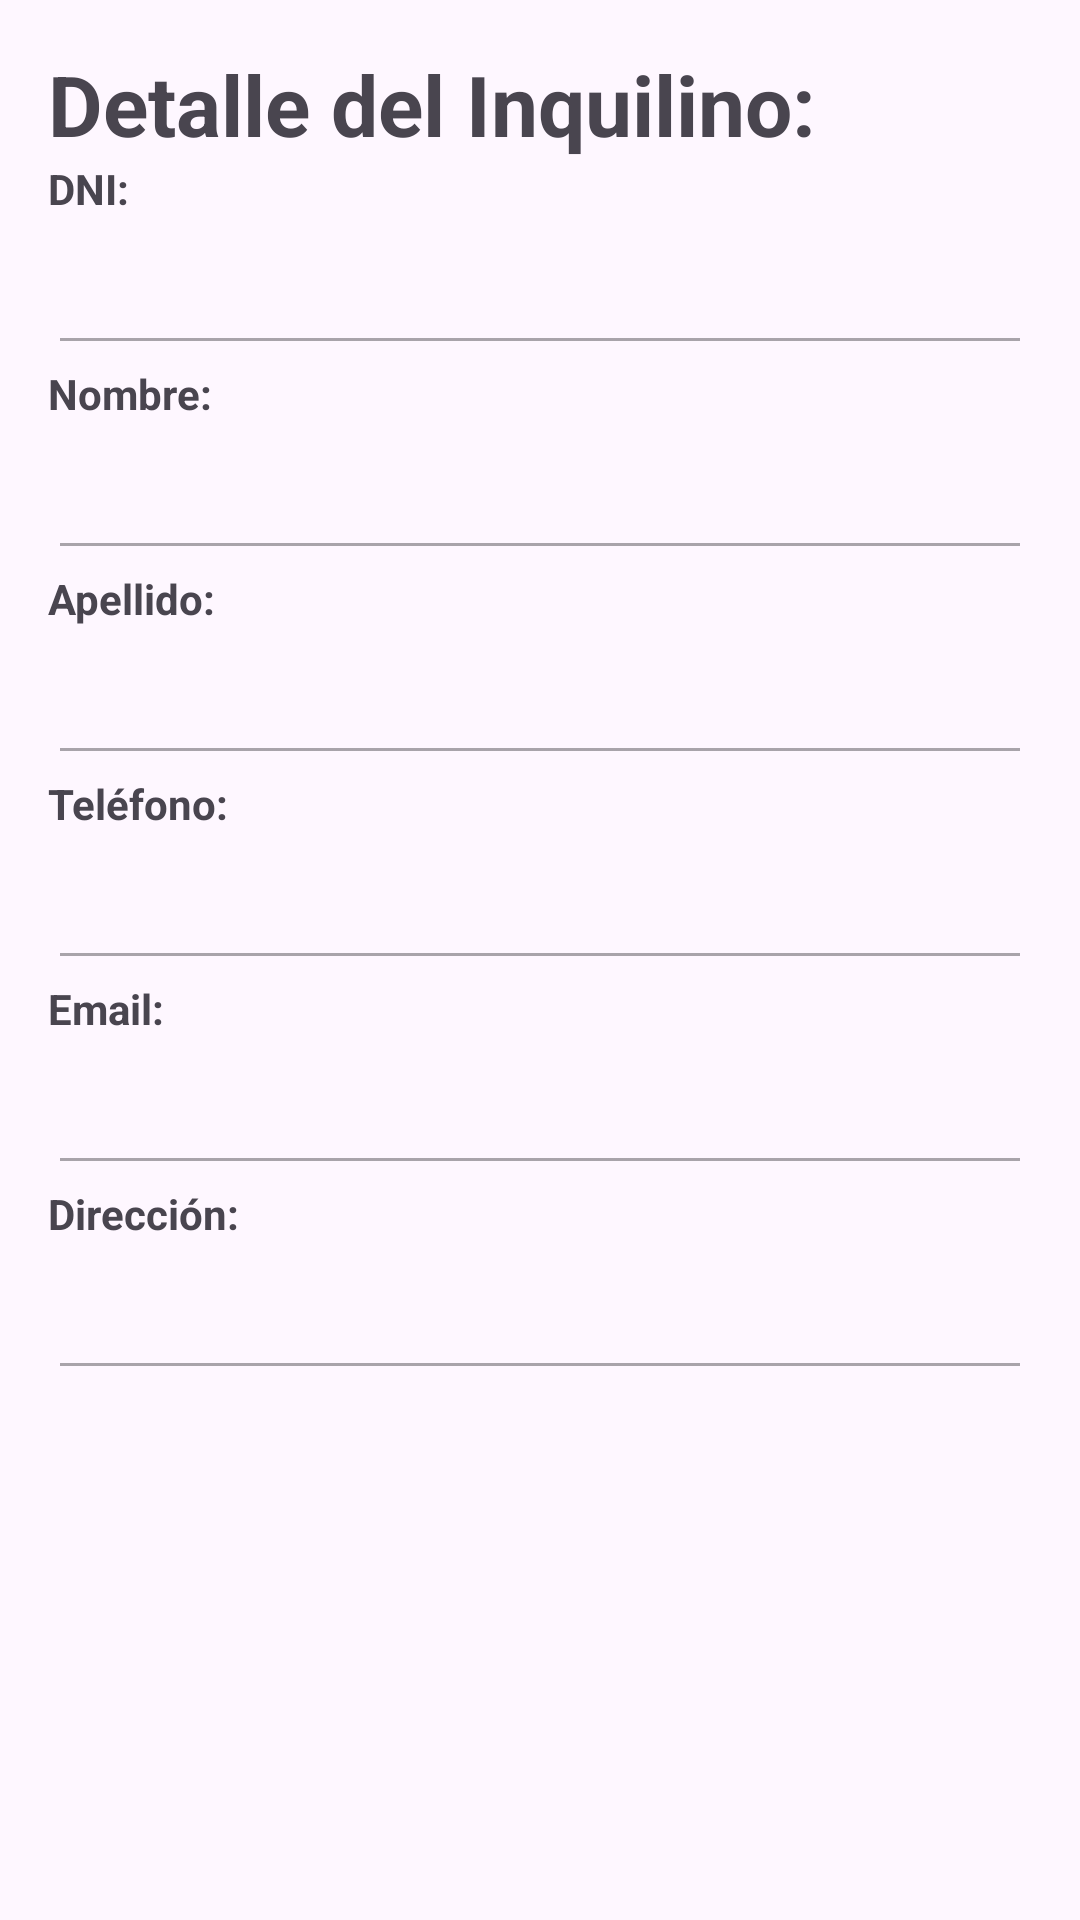

Write the Android layout XML for this screen, with the resource values it uses.
<!-- AndroidManifest.xml: application theme Theme.Inmobiliariacabrera -->
<!-- res/layout/fragment_inquilino_detalle.xml -->
<?xml version="1.0" encoding="utf-8"?>
<ScrollView xmlns:android="http://schemas.android.com/apk/res/android"
    xmlns:app="http://schemas.android.com/apk/res-auto"
    xmlns:tools="http://schemas.android.com/tools"
    android:layout_width="match_parent"
    android:layout_height="match_parent"
    tools:context=".ui.inquilinos.InquilinoDetalleFragment">

    <androidx.constraintlayout.widget.ConstraintLayout
        android:layout_width="match_parent"
        android:layout_height="wrap_content"
        android:padding="16dp">

        <TextView
            android:id="@+id/labelDetalleInquilino"
            android:layout_width="0dp"
            android:layout_height="wrap_content"
            android:text="Detalle del Inquilino:"
            android:textStyle="bold"
            android:textSize="28sp"
            app:layout_constraintEnd_toEndOf="parent"
            app:layout_constraintStart_toStartOf="parent"
            app:layout_constraintTop_toTopOf="parent" />

        <TextView
            android:id="@+id/labelDNI"
            android:layout_width="0dp"
            android:layout_height="wrap_content"
            android:text="DNI:"
            android:textStyle="bold"
            app:layout_constraintEnd_toEndOf="parent"
            app:layout_constraintHorizontal_bias="0.0"
            app:layout_constraintStart_toStartOf="parent"
            app:layout_constraintTop_toBottomOf="@id/labelDetalleInquilino"/>

        <EditText
            android:enabled="false"
            android:id="@+id/text_dni"
            android:layout_width="0dp"
            android:layout_height="wrap_content"
            android:textSize="24sp"
            app:layout_constraintEnd_toEndOf="parent"
            app:layout_constraintStart_toStartOf="parent"
            app:layout_constraintTop_toBottomOf="@id/labelDNI" />

        <TextView
            android:id="@+id/labelNombre"
            android:layout_width="0dp"
            android:layout_height="wrap_content"
            android:text="Nombre:"
            android:textStyle="bold"
            app:layout_constraintEnd_toEndOf="parent"
            app:layout_constraintStart_toStartOf="parent"
            app:layout_constraintTop_toBottomOf="@id/text_dni" />

        <EditText
            android:enabled="false"
            android:id="@+id/text_nombre"
            android:layout_width="0dp"
            android:layout_height="wrap_content"
            android:textSize="24sp"
            app:layout_constraintEnd_toEndOf="parent"
            app:layout_constraintStart_toStartOf="parent"
            app:layout_constraintTop_toBottomOf="@id/labelNombre" />

        <TextView
            android:id="@+id/labelApellido"
            android:layout_width="0dp"
            android:layout_height="wrap_content"
            android:text="Apellido:"
            android:textStyle="bold"
            app:layout_constraintEnd_toEndOf="parent"
            app:layout_constraintStart_toStartOf="parent"
            app:layout_constraintTop_toBottomOf="@id/text_nombre" />

        <EditText
            android:enabled="false"
            android:id="@+id/text_apellido"
            android:layout_width="0dp"
            android:layout_height="wrap_content"
            android:textSize="24sp"
            app:layout_constraintEnd_toEndOf="parent"
            app:layout_constraintStart_toStartOf="parent"
            app:layout_constraintTop_toBottomOf="@id/labelApellido" />

        <TextView
            android:id="@+id/labelTelefono"
            android:layout_width="0dp"
            android:layout_height="wrap_content"
            android:text="Teléfono:"
            android:textStyle="bold"
            app:layout_constraintEnd_toEndOf="parent"
            app:layout_constraintStart_toStartOf="parent"
            app:layout_constraintTop_toBottomOf="@id/text_apellido" />

        <EditText
            android:enabled="false"
            android:id="@+id/text_telefono"
            android:layout_width="0dp"
            android:layout_height="wrap_content"
            android:textSize="24sp"
            app:layout_constraintEnd_toEndOf="parent"
            app:layout_constraintStart_toStartOf="parent"
            app:layout_constraintTop_toBottomOf="@id/labelTelefono" />

        <TextView
            android:id="@+id/labelEmail"
            android:layout_width="0dp"
            android:layout_height="wrap_content"
            android:text="Email:"
            android:textStyle="bold"
            app:layout_constraintEnd_toEndOf="parent"
            app:layout_constraintStart_toStartOf="parent"
            app:layout_constraintTop_toBottomOf="@id/text_telefono" />

        <EditText
            android:enabled="false"
            android:id="@+id/text_email"
            android:layout_width="0dp"
            android:layout_height="wrap_content"
            android:textSize="24sp"
            app:layout_constraintEnd_toEndOf="parent"
            app:layout_constraintStart_toStartOf="parent"
            app:layout_constraintTop_toBottomOf="@id/labelEmail" />

        <TextView
            android:id="@+id/labelDireccion"
            android:layout_width="0dp"
            android:layout_height="wrap_content"
            android:text="Dirección:"
            android:textStyle="bold"
            app:layout_constraintEnd_toEndOf="parent"
            app:layout_constraintStart_toStartOf="parent"
            app:layout_constraintTop_toBottomOf="@id/text_email" />

        <EditText
            android:enabled="false"
            android:id="@+id/text_direccion"
            android:layout_width="0dp"
            android:layout_height="wrap_content"
            android:textSize="24sp"
            app:layout_constraintEnd_toEndOf="parent"
            app:layout_constraintStart_toStartOf="parent"
            app:layout_constraintTop_toBottomOf="@id/labelDireccion" />
        <include
            android:id="@+id/loadingOverlay"
            layout="@layout/loading_overlay" />

    </androidx.constraintlayout.widget.ConstraintLayout>
</ScrollView>
<!-- res/layout/loading_overlay.xml (included above) -->
<?xml version="1.0" encoding="utf-8"?>
<FrameLayout xmlns:android="http://schemas.android.com/apk/res/android"
    android:id="@+id/loadingOverlay"
    android:layout_width="match_parent"
    android:layout_height="match_parent"
    android:visibility="gone">

    <ProgressBar
        android:id="@+id/progressBar"
        android:layout_width="wrap_content"
        android:layout_height="wrap_content"
        android:layout_gravity="center" />
</FrameLayout>
<!-- resources referenced by this layout -->
<resources>
  <style name="Theme.Inmobiliariacabrera" parent="Theme.MaterialComponents.DayNight.DarkActionBar">
          
          <item name="colorPrimary">@color/purple_500</item>
          <item name="colorPrimaryVariant">@color/purple_700</item>
          <item name="colorOnPrimary">@color/white</item>
          
          <item name="colorSecondary">@color/teal_200</item>
          <item name="colorSecondaryVariant">@color/teal_700</item>
          <item name="colorOnSecondary">@color/black</item>
          
          <item name="android:statusBarColor">?attr/colorPrimaryVariant</item>
          
      </style>
  <!-- not gathered from this repository: default colours our renderer supplied (Android Studio template values) -->
  <color name="purple_500">#FF6200EE</color>
  <color name="purple_700">#FF3700B3</color>
  <color name="teal_200">#FF03DAC5</color>
  <color name="teal_700">#FF018786</color>
  <color name="black">#FF000000</color>
  <color name="white">#FFFFFFFF</color>
</resources>
